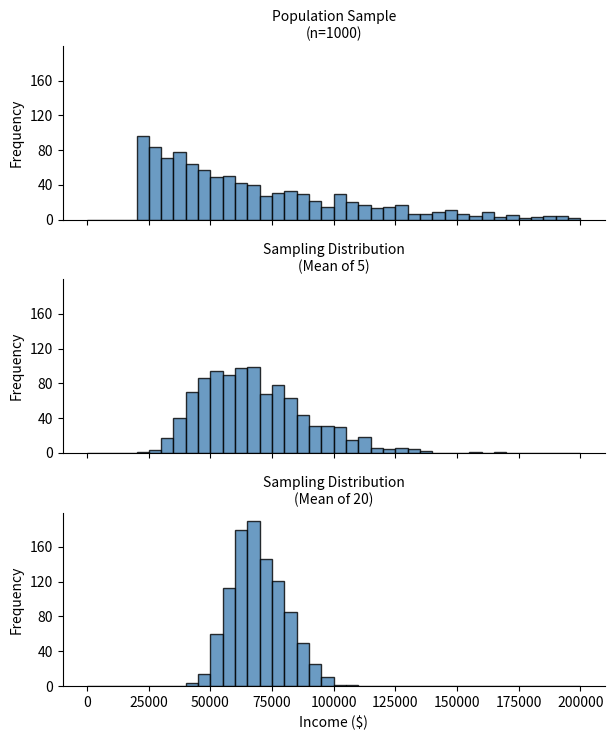

Recreate this plot in Python.
#!/usr/bin/env python3
"""
Sampling Distribution Visualization
====================================

Demonstrates how the sampling distribution concentrates with increasing sample size.
Uses simulated income data to show the Central Limit Theorem in action.

The script creates three panels:
1. Population sample (individual incomes)
2. Sampling distribution with n=5 (mean of 5)
3. Sampling distribution with n=20 (mean of 20)

This visualization clearly shows that as sample size increases, the distribution
of sample means becomes more concentrated and more normally distributed.
"""

import numpy as np
import pandas as pd
import matplotlib.pyplot as plt
import seaborn as sns


def simulate_income_data(n=10000, seed=1):
    """
    Create synthetic income data with left-skewed distribution
    (similar to real loan income data).

    Parameters:
    -----------
    n : int
        Number of observations
    seed : int
        Random seed for reproducibility

    Returns:
    --------
    pd.Series : Income values
    """
    np.random.seed(seed)
    # Right-skewed exponential + shift creates realistic income distribution
    income = np.random.exponential(scale=50000, size=n) + 20000
    return pd.Series(income)


def create_sampling_distributions(loans_income, n_samples=1000):
    """
    Create three datasets for visualization:
    1. Sample of individual values
    2. Distribution of means (n=5)
    3. Distribution of means (n=20)

    Parameters:
    -----------
    loans_income : pd.Series
        Population of income values
    n_samples : int
        Number of samples to draw for each sampling distribution

    Returns:
    --------
    pd.DataFrame : Combined data with type column
    """
    # 1. Sample 1000 individual incomes
    sample_data = pd.DataFrame({
        'income': loans_income.sample(1000),
        'type': 'Population Sample\n(n=1000)',
    })

    # 2. Distribution of means when n=5
    sample_mean_05 = pd.DataFrame({
        'income': [loans_income.sample(5).mean() for _ in range(n_samples)],
        'type': 'Sampling Distribution\n(Mean of 5)',
    })

    # 3. Distribution of means when n=20
    sample_mean_20 = pd.DataFrame({
        'income': [loans_income.sample(20).mean() for _ in range(n_samples)],
        'type': 'Sampling Distribution\n(Mean of 20)',
    })

    return pd.concat([sample_data, sample_mean_05, sample_mean_20], ignore_index=True)


def compute_summary_statistics(results):
    """Print summary statistics for each distribution type."""
    print("=" * 80)
    print("Summary Statistics by Distribution Type")
    print("=" * 80)

    summary = results.groupby('type')['income'].agg([
        ('Count', 'count'),
        ('Mean', 'mean'),
        ('Std Dev', 'std'),
        ('Min', 'min'),
        ('Max', 'max')
    ])

    # Format for display
    summary['Mean'] = summary['Mean'].apply(lambda x: f"${x:,.0f}")
    summary['Std Dev'] = summary['Std Dev'].apply(lambda x: f"${x:,.0f}")
    summary['Min'] = summary['Min'].apply(lambda x: f"${x:,.0f}")
    summary['Max'] = summary['Max'].apply(lambda x: f"${x:,.0f}")

    print(summary)
    print()


def visualize_distributions(results):
    """
    Create side-by-side histograms of the three distributions.

    Parameters:
    -----------
    results : pd.DataFrame
        Combined data from create_sampling_distributions()
    """
    g = sns.FacetGrid(
        results,
        col='type',
        col_wrap=1,
        height=2.5,
        aspect=2.5
    )

    g.map(
        plt.hist,
        'income',
        bins=40,
        range=[0, 200000],
        color='steelblue',
        edgecolor='black',
        alpha=0.8
    )

    g.set_axis_labels('Income ($)', 'Frequency')
    g.set_titles('{col_name}')

    # Clean up aesthetics
    for ax in g.axes.flat:
        ax.spines[['top', 'right']].set_visible(False)
        ax.yaxis.set_major_locator(plt.MaxNLocator(nbins=5))

    plt.tight_layout()
    plt.show()


def verify_standard_error(loans_income):
    """
    Verify the theoretical relationship SE = σ / sqrt(n).

    Parameters:
    -----------
    loans_income : pd.Series
        Population of income values
    """
    print("=" * 80)
    print("Standard Error Verification")
    print("=" * 80)

    pop_std = loans_income.std()
    se_5 = pop_std / np.sqrt(5)
    se_20 = pop_std / np.sqrt(20)

    print(f"Population standard deviation: ${pop_std:,.0f}")
    print(f"Theoretical SE (n=5):          ${se_5:,.0f}")
    print(f"Theoretical SE (n=20):         ${se_20:,.0f}")
    print(f"Ratio SE(5)/SE(20):            {se_5/se_20:.2f}")
    print()
    print("Note: To reduce SE by half, increase sample size by a factor of 4")
    print(f"  4 × 5 = 20, so SE(20) ≈ SE(5) / 2")
    print()


def empirical_standard_error(loans_income):
    """
    Compute empirical standard errors from bootstrap sampling distributions.

    Parameters:
    -----------
    loans_income : pd.Series
        Population of income values
    """
    print("=" * 80)
    print("Empirical Standard Errors (from sampling distributions)")
    print("=" * 80)

    sample_means_5 = np.array([
        np.mean(np.random.choice(loans_income, 5))
        for _ in range(1000)
    ])

    sample_means_20 = np.array([
        np.mean(np.random.choice(loans_income, 20))
        for _ in range(1000)
    ])

    se_5_empirical = sample_means_5.std()
    se_20_empirical = sample_means_20.std()

    print(f"Empirical SE (n=5):  ${se_5_empirical:,.0f}")
    print(f"Empirical SE (n=20): ${se_20_empirical:,.0f}")
    print()


def main():
    """Main execution."""
    print("\n" + "=" * 80)
    print("SAMPLING DISTRIBUTION VISUALIZATION")
    print("=" * 80 + "\n")

    # Step 1: Create income data
    loans_income = simulate_income_data()
    print(f"Created synthetic income data with {len(loans_income):,} observations")
    print(f"  Mean:    ${loans_income.mean():,.0f}")
    print(f"  Std Dev: ${loans_income.std():,.0f}")
    print()

    # Step 2: Create sampling distributions
    results = create_sampling_distributions(loans_income)

    # Step 3: Display summary statistics
    compute_summary_statistics(results)

    # Step 4: Verify standard error formula
    verify_standard_error(loans_income)

    # Step 5: Compute empirical standard errors
    empirical_standard_error(loans_income)

    # Step 6: Visualize
    print("Generating visualization...")
    visualize_distributions(results)


if __name__ == "__main__":
    main()
